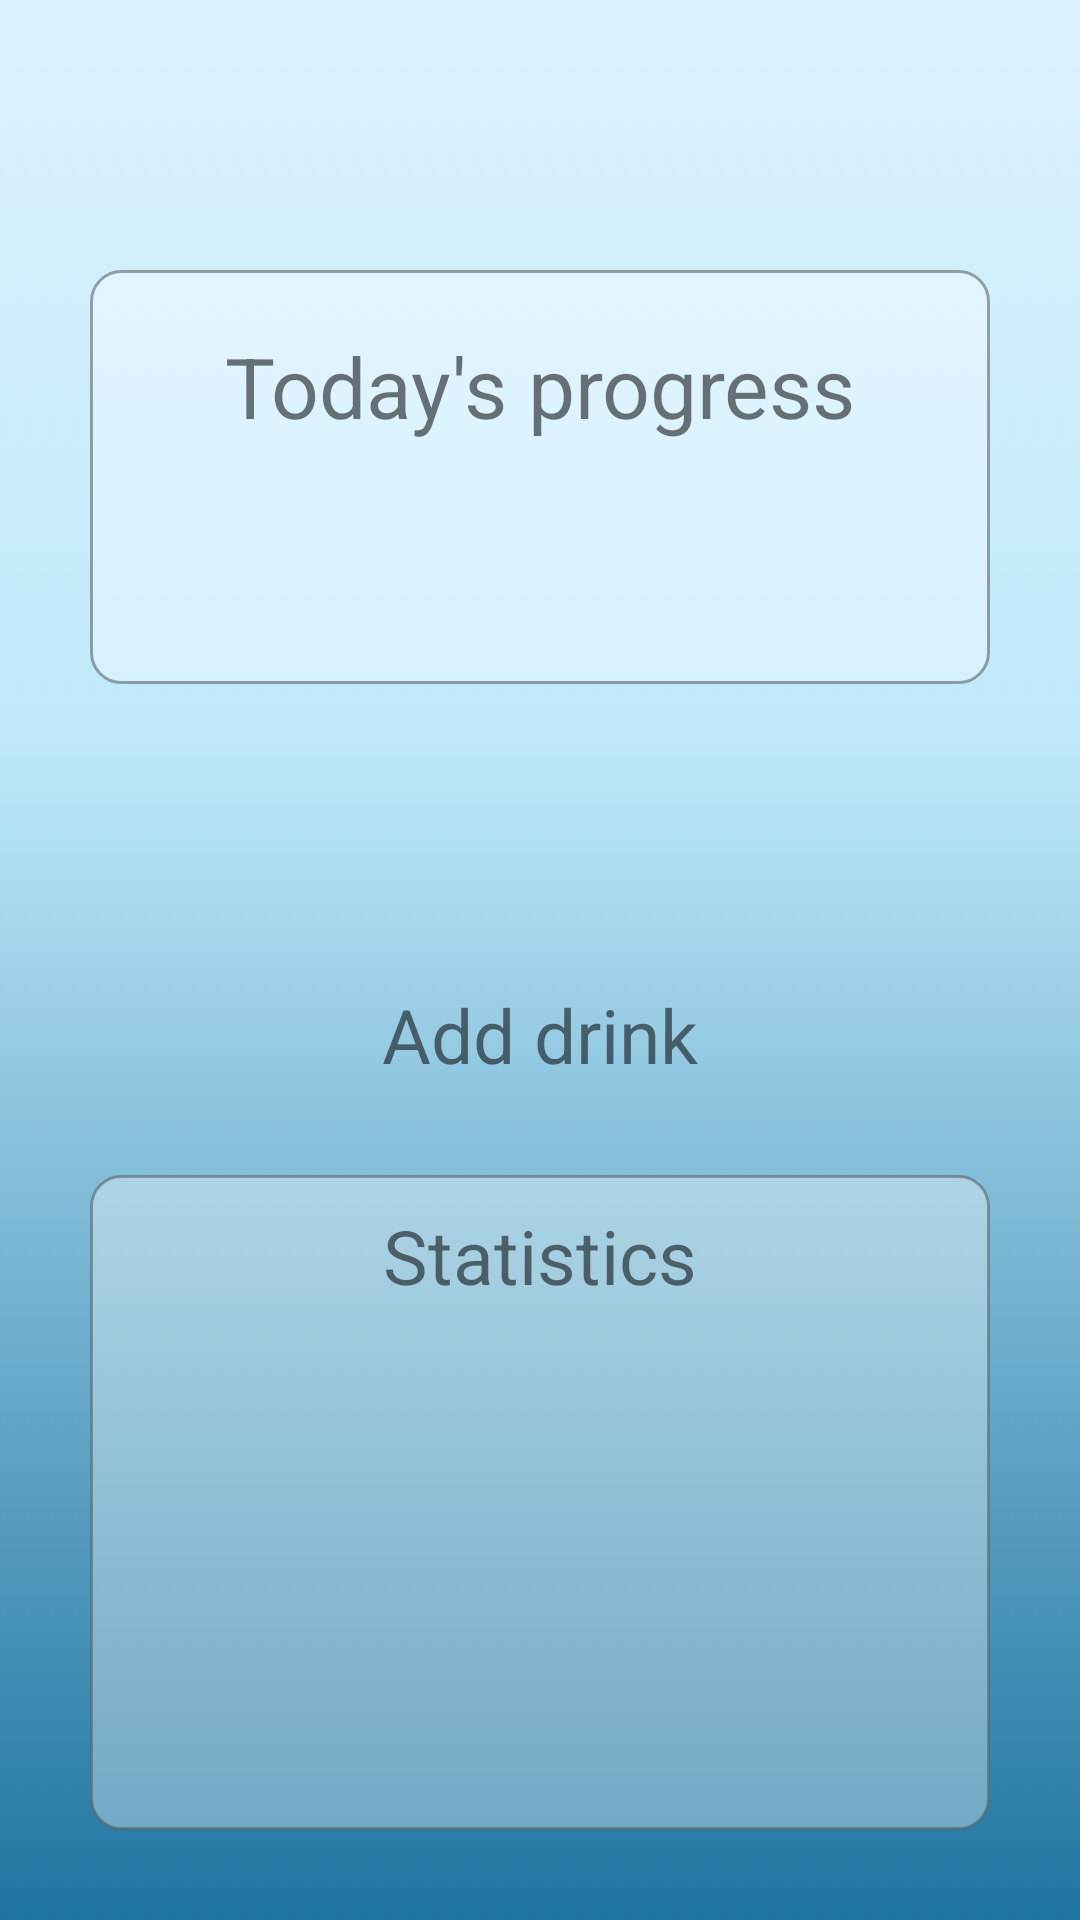

Write the Android layout XML for this screen, with the resource values it uses.
<!-- AndroidManifest.xml: application theme Theme.WaterNotifier -->
<!-- res/layout/activity_main.xml -->
<?xml version="1.0" encoding="utf-8"?>
<RelativeLayout xmlns:android="http://schemas.android.com/apk/res/android"
    xmlns:app="http://schemas.android.com/apk/res-auto"
    xmlns:tools="http://schemas.android.com/tools"
    android:layout_width="match_parent"
    android:layout_height="match_parent">

    <ImageView
        android:layout_width="match_parent"
        android:layout_height="match_parent"
        android:src="@drawable/background"
        android:scaleType="center"/>


    <ImageButton
        android:id="@+id/settingsButton"
        android:layout_width="50dp"
        android:layout_height="50dp"
        android:src="@drawable/ic_settings"
        android:background="@color/transparent"
        android:scaleType="fitXY"
        android:layout_alignParentRight="true"
        android:layout_margin="20dp"/>

    <TableLayout
        android:id="@+id/progress_tablelayout"
        android:layout_width="match_parent"
        android:layout_height="wrap_content"
        android:background="@drawable/rect_rad10_trans"
        android:layout_marginHorizontal="30dp"
        android:paddingTop="20dp"
        android:paddingBottom="15dp"
        android:layout_below="@id/settingsButton"
        android:shrinkColumns="0"
        android:stretchColumns="0">

        <TableRow>
            <TextView
                android:layout_width="match_parent"
                android:layout_height="wrap_content"
                android:text="Today's progress"
                android:textSize="28dp"
                android:textAlignment="center"
                android:gravity="center"/>
        </TableRow>

        <TableRow>
            <TextView
                android:id="@+id/progressTextView"
                android:layout_width="match_parent"
                android:layout_height="wrap_content"
                android:textAlignment="center"
                android:fontFamily="@font/poppins_black"
                android:textSize="26dp"
                android:gravity="center"/>
        </TableRow>

        <TableRow>
            <TextView
                android:id="@+id/achievementTextView"
                android:layout_width="match_parent"
                android:layout_height="wrap_content"
                android:textAlignment="center"
                android:fontFamily="@font/poppins_black"
                android:textSize="23dp"
                android:gravity="center"/>
        </TableRow>

    </TableLayout>

    <ImageButton
        android:id="@+id/addDrinkButton"
        android:layout_below="@id/progress_tablelayout"
        android:layout_width="75dp"
        android:layout_height="75dp"
        android:src="@drawable/ic_add"
        android:scaleType="fitXY"
        android:layout_centerHorizontal="true"
        android:background="@color/transparent"
        android:layout_marginTop="20dp"
        android:layout_marginBottom="5dp"/>

    <TextView
        android:id="@+id/addDrinkTextView"
        android:layout_below="@id/addDrinkButton"
        android:layout_width="match_parent"
        android:layout_height="wrap_content"
        android:text="Add drink"
        android:textSize="25dp"
        android:textAlignment="center"
        />

    <RelativeLayout
        android:layout_below="@id/addDrinkTextView"
        android:layout_width="match_parent"
        android:layout_height="match_parent"
        android:background="@drawable/rect_rad10_trans"
        android:paddingTop="10dp"
        android:layout_margin="30dp">

        <TextView
            android:layout_width="match_parent"
            android:layout_height="wrap_content"
            android:text="Statistics"
            android:textSize="25dp"
            android:textAlignment="center"/>

    </RelativeLayout>


</RelativeLayout>
<!-- resources referenced by this layout -->
<resources>
  <color name="transparent">#00FFFFFF</color>
  <!-- drawable background: png bitmap (drawable, 22725 bytes) -->
  <!-- drawable rect_rad10_trans (drawable) -->
  <?xml version="1.0" encoding="utf-8"?>
  <shape xmlns:android="http://schemas.android.com/apk/res/android">
      <stroke
          android:width="1dp"
          android:color="#955D6365" />
  
      <solid android:color="#56FFFFFF" />
  
      <padding
          android:left="1dp"
          android:right="1dp"
          android:bottom="1dp"
          android:top="1dp" />
  
      <corners android:radius="10dp" />
  </shape>
  <style name="Theme.WaterNotifier" parent="Theme.MaterialComponents.DayNight.NoActionBar">
          
          <item name="colorPrimary">@color/light_blue</item>
          <item name="colorPrimaryVariant">@color/grey_dark</item>
          <item name="colorOnPrimary">#1E1E1E</item>
          
          <item name="colorSecondary">@color/teal_200</item>
          <item name="colorSecondaryVariant">@color/teal_700</item>
          <item name="colorOnSecondary">@color/black</item>
          
          <item name="android:statusBarColor" tools:targetApi="l">?attr/colorPrimaryVariant</item>
          
      </style>
  <color name="light_blue">#B3E4FF</color>
  <color name="grey_dark">#2B2B2B</color>
  <color name="teal_200">#858585</color>
  <color name="teal_700">#FF018786</color>
  <color name="black">#FF000000</color>
</resources>
